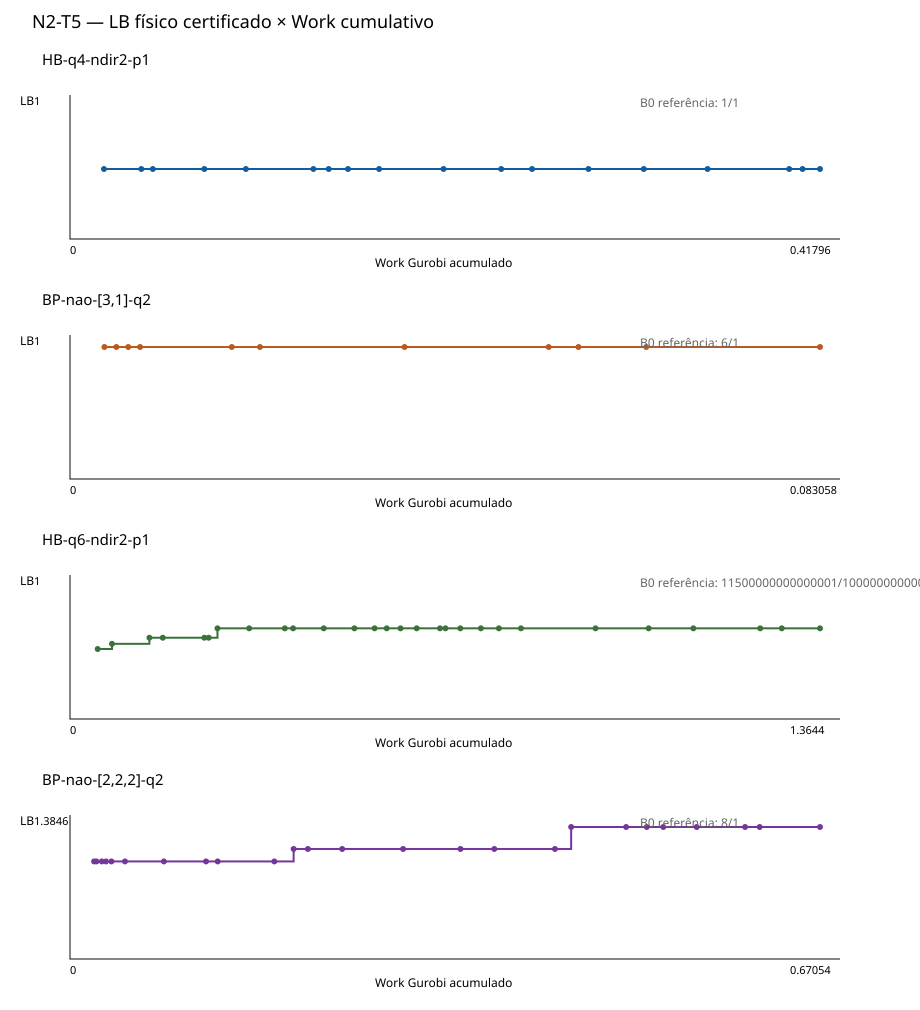

The file beside this chart, header and first rows:
name, family, level, iteration, cumulative_work, cumulative_wall_s, lb_status, lb_exact, lb_source, reference_b0, reference_full_lp, numeric_rmp_objective, n_columns, pricing_calls, note
HB-q4-ndir2-p1, hb, 1, 0, 0.008001, 0.66, CERTIFIED, 1/2, N1, 1.0, 2.0, 16.0, 2, 1, CONTINUE
HB-q4-ndir2-p1, hb, 1, 1, 0.02938, 0.8085, CERTIFIED, 1/2, N1, 1.0, 2.0, 16.0, 3, 2, CONTINUE
HB-q4-ndir2-p1, hb, 1, 2, 0.03597, 0.8787, CERTIFIED, 1/2, N1, 1.0, 2.0, 3.5, 4, 3, CONTINUE
HB-q4-ndir2-p1, hb, 1, 3, 0.06545, 1.038, CERTIFIED, 1/2, N1, 1.0, 2.0, 3.5, 5, 4, CONTINUE
HB-q4-ndir2-p1, hb, 1, 4, 0.08925, 1.202, CERTIFIED, 1/2, N1, 1.0, 2.0, 3.5, 6, 5, CONTINUE
HB-q4-ndir2-p1, hb, 1, 5, 0.1279, 1.407, CERTIFIED, 1/2, N1, 1.0, 2.0, 3.0, 7, 6, CONTINUE
HB-q4-ndir2-p1, hb, 1, 6, 0.1367, 1.488, CERTIFIED, 1/2, N1, 1.0, 2.0, 3.0, 8, 7, CONTINUE
HB-q4-ndir2-p1, hb, 1, 7, 0.1477, 1.572, CERTIFIED, 1/2, N1, 1.0, 2.0, 3.0, 9, 8, CONTINUE
HB-q4-ndir2-p1, hb, 1, 8, 0.1655, 1.689, CERTIFIED, 1/2, N1, 1.0, 2.0, 3.0, 10, 9, CONTINUE
HB-q4-ndir2-p1, hb, 1, 9, 0.2024, 1.959, CERTIFIED, 1/2, N1, 1.0, 2.0, 2.0, 11, 10, CONTINUE
HB-q4-ndir2-p1, hb, 1, 10, 0.2355, 2.207, CERTIFIED, 1/2, N1, 1.0, 2.0, 2.0, 12, 11, CONTINUE
HB-q4-ndir2-p1, hb, 1, 11, 0.2531, 2.325, CERTIFIED, 1/2, N1, 1.0, 2.0, 2.0, 13, 12, CONTINUE
HB-q4-ndir2-p1, hb, 1, 12, 0.2854, 2.503, CERTIFIED, 1/2, N1, 1.0, 2.0, 2.0, 14, 13, CONTINUE
HB-q4-ndir2-p1, hb, 1, 13, 0.3171, 2.671, CERTIFIED, 1/2, N1, 1.0, 2.0, 2.0, 15, 14, CONTINUE
HB-q4-ndir2-p1, hb, 1, 14, 0.3536, 2.928, CERTIFIED, 1/2, N1, 1.0, 2.0, 2.0, 16, 15, CONTINUE
HB-q4-ndir2-p1, hb, 1, 15, 0.4003, 3.175, CERTIFIED, 1/2, N1, 1.0, 2.0, 2.0, 17, 16, CONTINUE
HB-q4-ndir2-p1, hb, 1, 16, 0.408, 3.263, CERTIFIED, 1/2, N1, 1.0, 2.0, 2.0, 18, 17, CONTINUE
HB-q4-ndir2-p1, hb, 1, 17, 0.418, 3.341, CERTIFIED, 1/2, N1, 1.0, 2.0, 2.0, 18, 18, NUMERICAL_STATIONARY
BP-nao-[3,1]-q2, bp-nao, 1, 0, 0.00164, 0.05657, CERTIFIED, 1/1, N1, 6.0, 7.0, 16.0, 2, 1, CONTINUE
BP-nao-[3,1]-q2, bp-nao, 1, 1, 0.002996, 0.09361, CERTIFIED, 1/1, N1, 6.0, 7.0, 16.0, 3, 2, CONTINUE
BP-nao-[3,1]-q2, bp-nao, 1, 2, 0.004354, 0.1268, CERTIFIED, 1/1, N1, 6.0, 7.0, 16.0, 4, 3, CONTINUE
BP-nao-[3,1]-q2, bp-nao, 1, 3, 0.005698, 0.158, CERTIFIED, 1/1, N1, 6.0, 7.0, 16.0, 5, 4, CONTINUE
BP-nao-[3,1]-q2, bp-nao, 1, 4, 0.01613, 0.2327, CERTIFIED, 1/1, N1, 6.0, 7.0, 16.0, 6, 5, CONTINUE
BP-nao-[3,1]-q2, bp-nao, 1, 5, 0.01933, 0.299, CERTIFIED, 1/1, N1, 6.0, 7.0, 7.0, 7, 6, CONTINUE
BP-nao-[3,1]-q2, bp-nao, 1, 6, 0.03579, 0.4012, CERTIFIED, 1/1, N1, 6.0, 7.0, 7.0, 8, 7, CONTINUE
BP-nao-[3,1]-q2, bp-nao, 1, 7, 0.05219, 0.5188, CERTIFIED, 1/1, N1, 6.0, 7.0, 7.0, 9, 8, CONTINUE
BP-nao-[3,1]-q2, bp-nao, 1, 8, 0.05558, 0.5689, CERTIFIED, 1/1, N1, 6.0, 7.0, 7.0, 10, 9, CONTINUE
BP-nao-[3,1]-q2, bp-nao, 1, 9, 0.06329, 0.6455, CERTIFIED, 1/1, N1, 6.0, 7.0, 7.0, 11, 10, CONTINUE
BP-nao-[3,1]-q2, bp-nao, 1, 10, 0.08306, 0.7671, CERTIFIED, 1/1, N1, 6.0, 7.0, 7.0, 11, 11, NUMERICAL_STATIONARY
HB-q6-ndir2-p1, hb, 2, 0, 0.01435, 0.07842, CERTIFIED, 1/2, N1, , , 26.0, 2, 1, CONTINUE
HB-q6-ndir2-p1, hb, 2, 1, 0.0411, 0.1832, CERTIFIED, 13/24, N1, , , 26.0, 3, 2, CONTINUE
HB-q6-ndir2-p1, hb, 2, 2, 0.1111, 0.4099, CERTIFIED, 13/22, N1, , , 6.5, 4, 3, CONTINUE
HB-q6-ndir2-p1, hb, 2, 3, 0.1361, 0.5164, CERTIFIED, 13/22, N1, , , 4.0, 5, 4, CONTINUE
HB-q6-ndir2-p1, hb, 2, 4, 0.2138, 0.8634, CERTIFIED, 13/22, N1, , , 4.0, 6, 5, CONTINUE
HB-q6-ndir2-p1, hb, 2, 5, 0.2219, 0.91, CERTIFIED, 13/22, N1, , , 4.0, 7, 6, CONTINUE
HB-q6-ndir2-p1, hb, 2, 6, 0.2382, 0.9893, CERTIFIED, 2/3, N1, , , 4.0, 8, 7, CONTINUE
HB-q6-ndir2-p1, hb, 2, 7, 0.2976, 1.239, CERTIFIED, 2/3, N1, , , 4.0, 9, 8, CONTINUE
HB-q6-ndir2-p1, hb, 2, 8, 0.3641, 1.532, CERTIFIED, 2/3, N1, , , 3.0, 10, 9, CONTINUE
HB-q6-ndir2-p1, hb, 2, 9, 0.3796, 1.607, CERTIFIED, 2/3, N1, , , 3.0, 11, 10, CONTINUE
HB-q6-ndir2-p1, hb, 2, 10, 0.4369, 1.853, CERTIFIED, 2/3, N1, , , 3.0, 12, 11, CONTINUE
HB-q6-ndir2-p1, hb, 2, 11, 0.4942, 2.122, CERTIFIED, 2/3, N1, , , 3.0, 13, 12, CONTINUE
HB-q6-ndir2-p1, hb, 2, 12, 0.5319, 2.266, CERTIFIED, 2/3, N1, , , 3.0, 14, 13, CONTINUE
HB-q6-ndir2-p1, hb, 2, 13, 0.5546, 2.355, CERTIFIED, 2/3, N1, , , 3.0, 15, 14, CONTINUE
HB-q6-ndir2-p1, hb, 2, 14, 0.5804, 2.457, CERTIFIED, 2/3, N1, , , 3.0, 16, 15, CONTINUE
HB-q6-ndir2-p1, hb, 2, 15, 0.6106, 2.595, CERTIFIED, 2/3, N1, , , 3.0, 17, 16, CONTINUE
HB-q6-ndir2-p1, hb, 2, 16, 0.6541, 2.753, CERTIFIED, 2/3, N1, , , 3.0, 18, 17, CONTINUE
HB-q6-ndir2-p1, hb, 2, 17, 0.6644, 2.797, CERTIFIED, 2/3, N1, , , 3.0, 19, 18, CONTINUE
HB-q6-ndir2-p1, hb, 2, 18, 0.6921, 2.911, CERTIFIED, 2/3, N1, , , 3.0, 20, 19, CONTINUE
HB-q6-ndir2-p1, hb, 2, 19, 0.7306, 3.088, CERTIFIED, 2/3, N1, , , 3.0, 21, 20, CONTINUE
HB-q6-ndir2-p1, hb, 2, 20, 0.7642, 3.241, CERTIFIED, 2/3, N1, , , 3.0, 22, 21, CONTINUE
HB-q6-ndir2-p1, hb, 2, 21, 0.8055, 3.412, CERTIFIED, 2/3, N1, , , 3.0, 23, 22, CONTINUE
HB-q6-ndir2-p1, hb, 2, 22, 0.9448, 3.882, CERTIFIED, 2/3, N1, , , 3.0, 24, 23, CONTINUE
HB-q6-ndir2-p1, hb, 2, 23, 1.044, 4.311, CERTIFIED, 2/3, N1, , , 3.0, 25, 24, CONTINUE
HB-q6-ndir2-p1, hb, 2, 24, 1.128, 4.646, CERTIFIED, 2/3, N1, , , 3.0, 26, 25, CONTINUE
HB-q6-ndir2-p1, hb, 2, 25, 1.253, 5.202, CERTIFIED, 2/3, N1, , , 3.0, 27, 26, CONTINUE
HB-q6-ndir2-p1, hb, 2, 26, 1.293, 5.367, CERTIFIED, 2/3, N1, , , 3.0, 28, 27, CONTINUE
HB-q6-ndir2-p1, hb, 2, 27, 1.364, 5.64, CERTIFIED, 2/3, N1, , , 3.0, 28, 28, NUMERICAL_STATIONARY
BP-nao-[2,2,2]-q2, bp-nao, 2, 0, 0.003741, 0.1019, CERTIFIED, 1/1, N1, , , 23.0, 2, 1, CONTINUE
BP-nao-[2,2,2]-q2, bp-nao, 2, 1, 0.005926, 0.1475, CERTIFIED, 1/1, N1, , , 23.0, 3, 2, CONTINUE
BP-nao-[2,2,2]-q2, bp-nao, 2, 2, 0.0109, 0.2023, CERTIFIED, 1/1, N1, , , 23.0, 4, 3, CONTINUE
... 22 more rows
